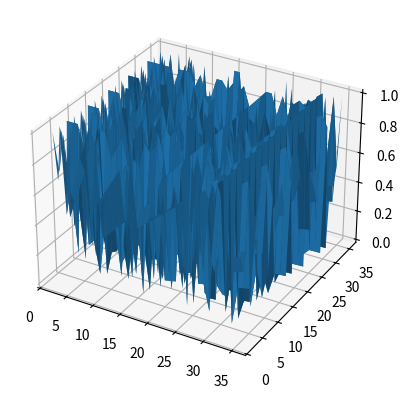

Python code for this plot:
import matplotlib.pyplot as plt
import numpy as np

MAX = 36

def progressBar(curr, end):
    prog = round(curr/end * 10)
    bar = "|" + "=" * prog + ">" + "." * (10-prog) + "|"
    print(f'Working on it... {bar}', end='\r')
    return

def getFactors():
    factors = [ factorize(x) for x in range(2,MAX) ]
    return [0, 0] + factors # This fixes the indices so that factors[54] refers to the factors of 54 e.g. :)

# Get prime factors of a number. For example 30 yields [2,3,5]
def factorize(x): 
    if x % 2 == 0:
        if x == 2:
            return [2]
        else:
            return [2] + factorize(x//2)
    i = 3;
    while i*i <= x:
        if x % i == 0:
            return [i] + factorize(x//i)
        i += 2
    return [x]

def findProbability(factors, have, goal):
    probability = 1
    goalFactors = factors[goal]
    haveFactors = factors[have]
    haveSet = set(haveFactors)
    for factor in goalFactors:
        factorOffBy = 0
        while not set(factors[factor + factorOffBy]) <= haveSet:
            if factor + factorOffBy < MAX - 1:
                factorOffBy += 1
            else:
                break # THIS MIGHT CAUSE TROUBLE WHEN IT COMES TO PROBAIBILIES
        probability *= factor/(factor+factorOffBy)
    return probability

if __name__ =="__main__":

    factors = getFactors()

    xs = ys = np.arange(2, MAX, 1)
    X, Y = np.meshgrid(xs, ys)

    zs = np.array([])
    for have in xs:
        probs = []
        for goal in ys:
            zs = np.append(zs, findProbability(factors, have, goal))
        progressBar(have, MAX)
    Z = zs.reshape(X.shape)

    ax = plt.axes(projection = "3d")
    ax.plot_surface(X, Y, Z)
    plt.show()
